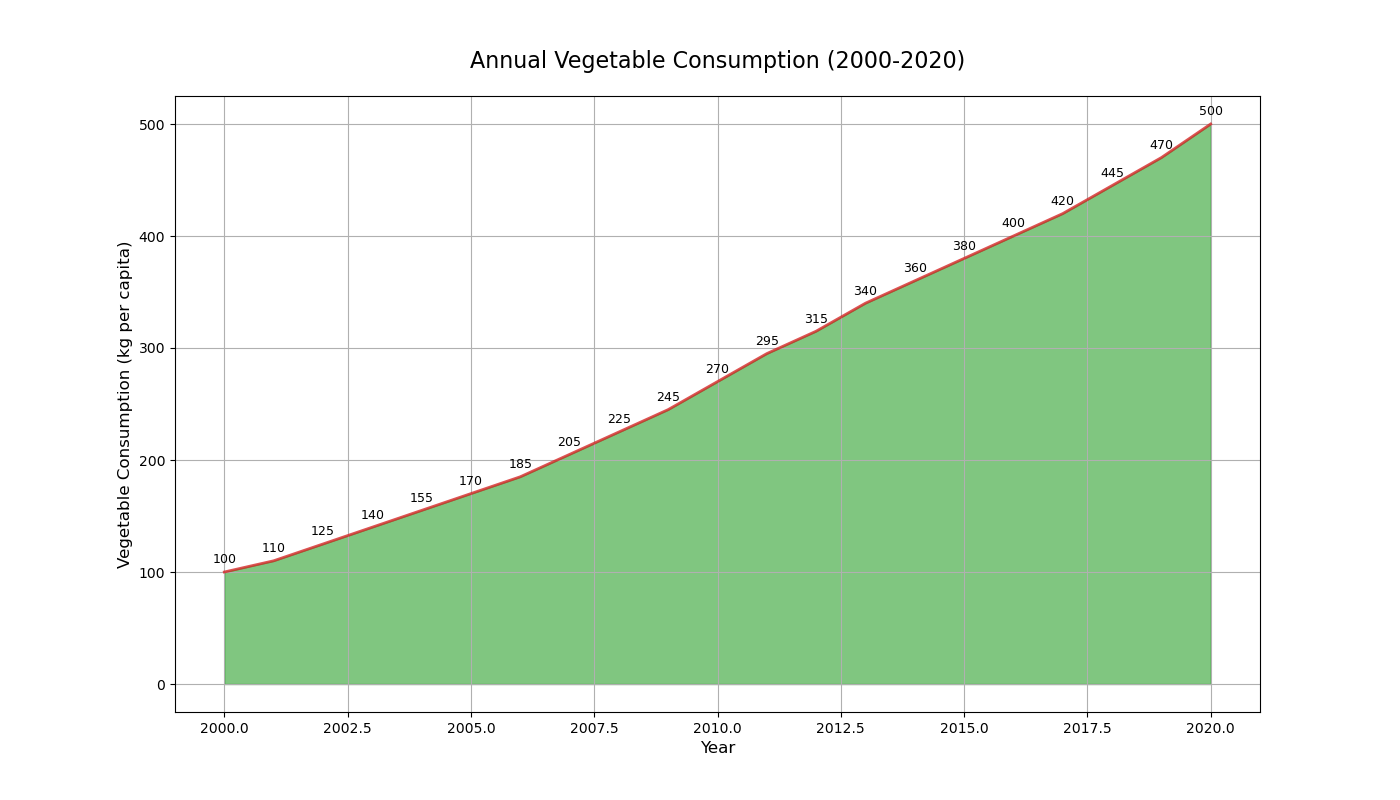

Data behind this chart, as committed beside it:
Year, Vegetable_Consumption
2000, 100
2001, 110
2002, 125
2003, 140
2004, 155
2005, 170
2006, 185
2007, 205
2008, 225
2009, 245
2010, 270
2011, 295
2012, 315
2013, 340
2014, 360
2015, 380
2016, 400
2017, 420
2018, 445
2019, 470
2020, 500
